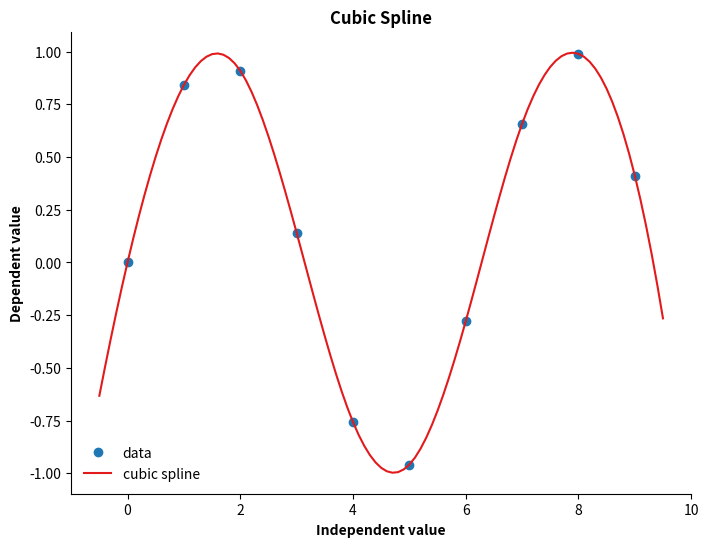

Recreate this plot in Python.
#! /usr/bin/env python3

'''
Cubic spline plot

time -f '%e' ./cubic_spline.py
./cubic_spline.py
'''


import numpy as np
import matplotlib.axes as axes
import matplotlib.cm as cm
import matplotlib.pyplot as plt
from scipy.interpolate import CubicSpline as cs


c = cm.Paired.colors


def main():
    x_axis_label, y_axis_label, axis_title = (
        'Independent value', 'Dependent value', 'Cubic Spline'
    )
    x1 = np.arange(10)  # create x values from 0 to 9, increments of 1
    y1 = np.sin(x1)
    x2 = np.arange(-0.5, 9.6, 0.1)  # create x from 0.5 to 9.5, increment 0.1
    y2 = cs(x1, y1)
    ax = cubic_spline(x1, y1, x2, y2, x_axis_label, y_axis_label, axis_title)
    despine(ax)
    ax.figure.savefig('cubic_spline.svg', format='svg')


def despine(ax: axes.Axes) -> None:
    '''
    Remove the top and right spines of a graph.

    There is only one x axis, on the bottom, and one y axis, on the left.
    '''
    for spine in 'right', 'top':
        ax.spines[spine].set_visible(False)


def cubic_spline(x1, y1, x2, y2, x_axis_label, y_axis_label, axis_title):
    figure_width_height = (8, 6)
    fig = plt.figure(figsize=figure_width_height)
    ax = fig.add_subplot(111)
    ax.plot(x1, y1, marker='o', linestyle='None',
            color=c[1], label='data')
    ax.plot(x2, y2(x2), marker='None', linestyle='-',
            color=c[5], label='cubic spline')
    ax.set_title(axis_title, fontweight='bold')
    ax.set_xlabel(x_axis_label, fontweight='bold')
    ax.set_ylabel(y_axis_label, fontweight='bold')
    ax.legend(frameon=False)
    return ax


if __name__ == '__main__':
    main()

